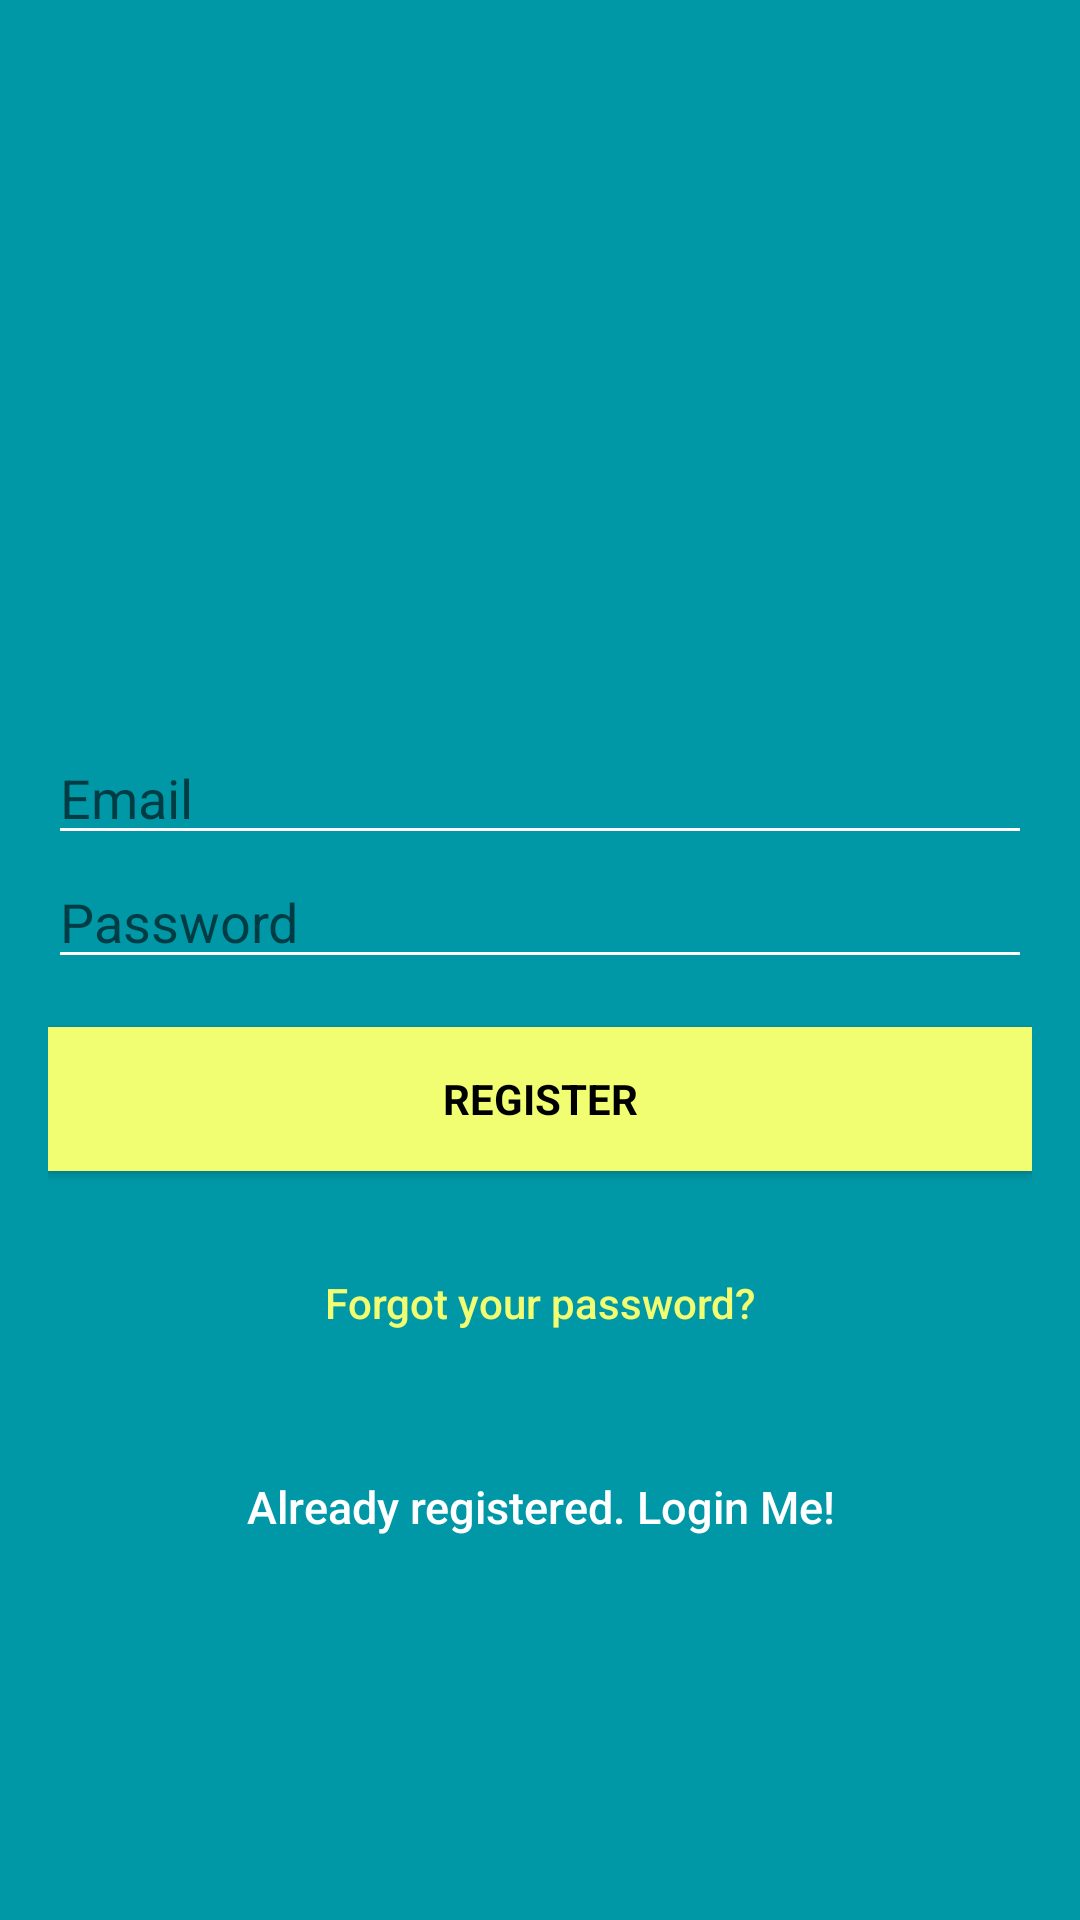

Here is an Android app screen rendered from its layout file. Give the layout XML and the strings, colors and styles it references.
<!-- AndroidManifest.xml: application theme AppTheme -->
<!-- res/layout/activity_signup.xml -->
<?xml version="1.0" encoding="utf-8"?>
<RelativeLayout xmlns:android="http://schemas.android.com/apk/res/android"
    xmlns:app="http://schemas.android.com/apk/res-auto"
    xmlns:tools="http://schemas.android.com/tools"
    android:layout_width="match_parent"
    android:layout_height="match_parent"
    android:fitsSystemWindows="true"
    tools:context="app.com.thetechnocafe.githubcompanion.firebase.SignupActivity">

    <LinearLayout
        android:layout_width="fill_parent"
        android:layout_height="fill_parent"
        android:background="@color/colorPrimaryDark"
        android:gravity="center"
        android:orientation="vertical"
        android:padding="16dp">


        <ImageView
            android:layout_width="100dp"
            android:layout_height="100dp"
            android:layout_gravity="center_horizontal"
            android:layout_marginBottom="30dp"
            android:src="@mipmap/pro6" />

        <EditText
            android:id="@+id/email"
            android:layout_width="match_parent"
            android:layout_height="wrap_content"
            android:hint="@string/email"
            android:inputType="textEmailAddress"
            android:maxLines="1"
            android:singleLine="true"
            android:textColor="@android:color/white" />


        <EditText
            android:id="@+id/password"
            android:layout_width="match_parent"
            android:layout_height="wrap_content"
            android:focusableInTouchMode="true"
            android:hint="@string/hint_password"
            android:imeActionId="@+id/login"
            android:imeOptions="actionUnspecified"
            android:inputType="textPassword"
            android:maxLines="1"
            android:textColor="@android:color/white" />


        <Button
            android:id="@+id/sign_up_button"
            style="?android:textAppearanceSmall"
            android:layout_width="match_parent"
            android:layout_height="wrap_content"
            android:layout_marginTop="16dp"
            android:background="@color/colorAccent"
            android:text="@string/action_sign_in_short"
            android:textColor="@android:color/black"
            android:textStyle="bold" />

        <Button
            android:id="@+id/btn_reset_password"
            android:layout_width="fill_parent"
            android:layout_height="wrap_content"
            android:layout_marginTop="20dip"
            android:background="@null"
            android:text="@string/btn_forgot_password"
            android:textAllCaps="false"
            android:textColor="@color/colorAccent" />

        

        <Button
            android:id="@+id/sign_in_button"
            android:layout_width="fill_parent"
            android:layout_height="wrap_content"
            android:layout_marginTop="20dip"
            android:background="@null"
            android:text="@string/btn_link_to_login"
            android:textAllCaps="false"
            android:textColor="@color/white"
            android:textSize="15dp" />
    </LinearLayout>

    <ProgressBar
        android:id="@+id/progressBar"
        android:layout_width="30dp"
        android:layout_height="30dp"
        android:layout_gravity="center|bottom"
        android:layout_marginBottom="20dp"
        android:visibility="gone" />
</RelativeLayout>
<!-- resources referenced by this layout -->
<resources>
  <color name="colorAccent">#f2fe71</color>
  <color name="colorPrimaryDark">#0097a7</color>
  <color name="white">#ffffff</color>
  <string name="action_sign_in_short">Register</string>
  <string name="btn_forgot_password">Forgot your password?</string>
  <string name="btn_link_to_login">Already registered. Login Me!</string>
  <string name="email">Email</string>
  <string name="hint_password">Password</string>
  <style name="AppTheme" parent="Theme.AppCompat.Light.NoActionBar">
          
          <item name="colorPrimary">@color/colorPrimary</item>
          <item name="colorPrimaryDark">@color/colorPrimaryDark</item>
          <item name="colorAccent">@color/colorAccent</item>
          <item name="colorControlNormal">@color/md_white_1000</item>
      </style>
  <color name="colorPrimary">#00bcd4</color>
  <color name="md_white_1000">#ffffff</color>
</resources>
